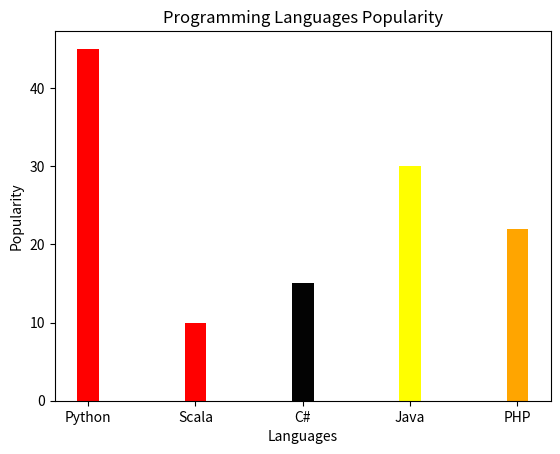

Generate this figure with matplotlib:
import matplotlib.pyplot as pl
labaels = ["Python", "Scala", "C#", "Java", "PHP"] 
index= [0, 1, 2, 3, 4] #provide location on x axis
sizes= [45, 10, 15, 30, 22] #provide size of each bar

#set up tha bar chart
pl.bar(index, sizes, tick_label=labaels,
       color=('red', 'red', '#030303','yellow', 'orange'), width=0.2)

#configure the layout
pl.title("Programming Languages Popularity")
pl.xlabel("Languages")
pl.ylabel("Popularity")

#show the plot 
pl.show()
